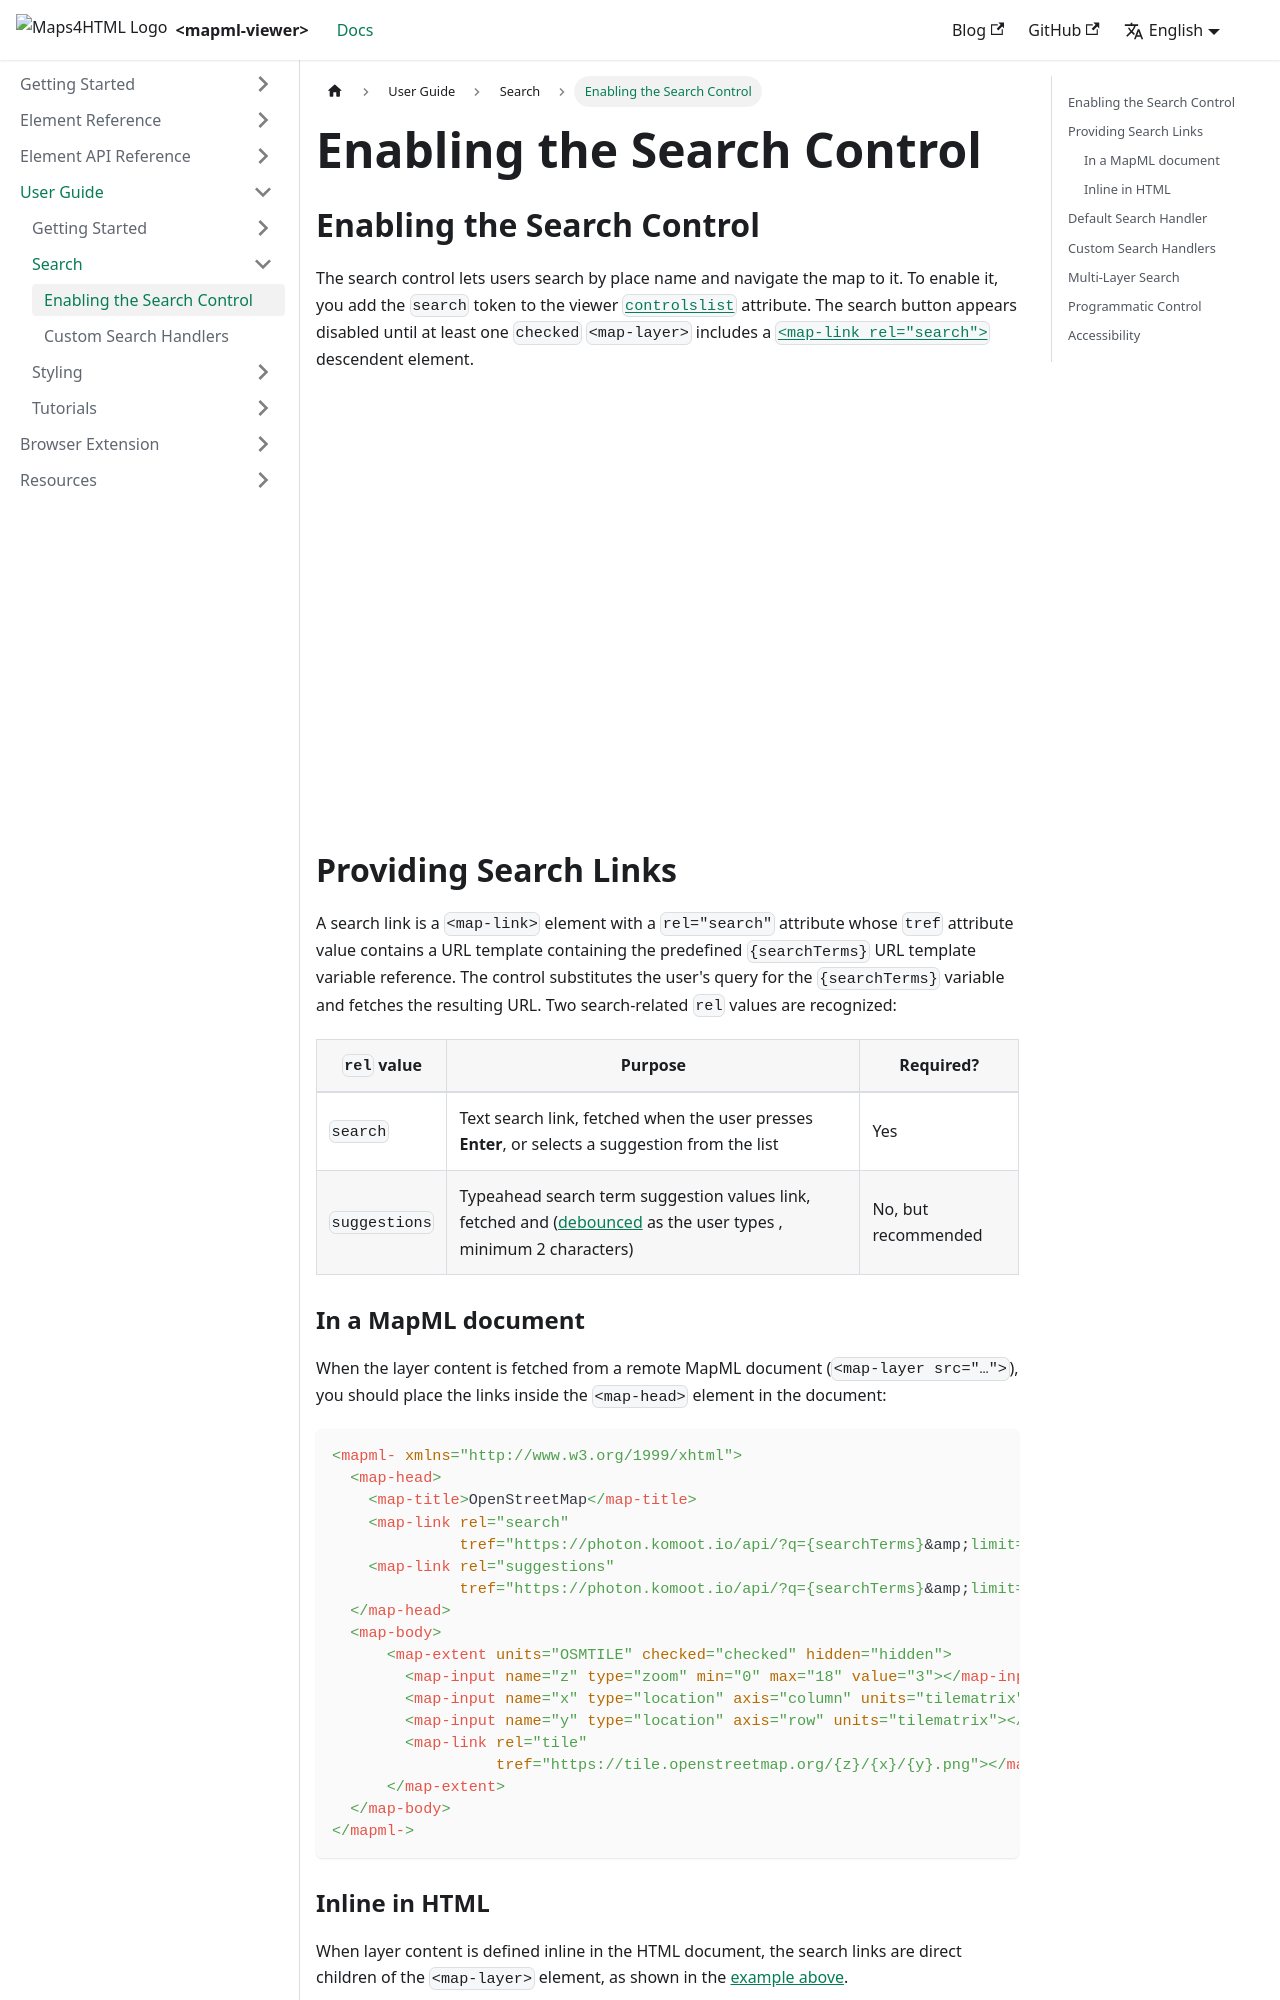

repository: Maps4HTML/web-map-doc · page: docs/user-guide/search/index.html · generator: docusaurus

---
id: search
title: Enabling the Search Control
slug: /user-guide/search
---

## Enabling the Search Control

The search control lets users search by place name and navigate the map to it.  To enable it, you add 
the `search` token to the viewer [`controlslist`](../elements/mapml-viewer/#controlslist) 
attribute.  The search button appears disabled until at least one `checked` `<map-layer>` includes a
[`<map-link rel="search">`](../elements/link/#rel) descendent element.

<iframe src="../../demo/search-demo/" title="MapML Demo" height="410" width="100%" scrolling="no" frameBorder="0"></iframe>

## Providing Search Links

A search link is a `<map-link>` element with a `rel="search"` attribute whose `tref` attribute value 
contains a URL template containing the predefined `{searchTerms}` URL template variable reference.  The control substitutes the user's query for the `{searchTerms}` variable and fetches the resulting URL.  Two search-related `rel` values are recognized:

| `rel` value    | Purpose | Required? |
|---------------|---------|-----------|
| `search`      | Text search link, fetched when the user presses **Enter**, or selects a suggestion from the list | Yes |
| `suggestions` | Typeahead search term suggestion values link, fetched and ([debounced](https://developer.mozilla.org/en-US/docs/Glossary/Debounce) as the user types , minimum 2 characters) | No, but recommended |

### In a MapML document

When the layer content is fetched from a remote MapML document
(`<map-layer src="…">`), you should place the links inside the `<map-head>` element in the document:

```xml
<mapml- xmlns="http://www.w3.org/1999/xhtml">
  <map-head>
    <map-title>OpenStreetMap</map-title>
    <map-link rel="search"
              tref="https://photon.komoot.io/api/?q={searchTerms}&amp;limit=5"></map-link>
    <map-link rel="suggestions"
              tref="https://photon.komoot.io/api/?q={searchTerms}&amp;limit=5"></map-link>
  </map-head>
  <map-body>
      <map-extent units="OSMTILE" checked="checked" hidden="hidden">
        <map-input name="z" type="zoom" min="0" max="18" value="3"></map-input>
        <map-input name="x" type="location" axis="column" units="tilematrix"></map-input>
        <map-input name="y" type="location" axis="row" units="tilematrix"></map-input>
        <map-link rel="tile"
                  tref="https://tile.openstreetmap.org/{z}/{x}/{y}.png"></map-link>
      </map-extent>
  </map-body>
</mapml->
```


### Inline in HTML

When layer content is defined inline in the HTML document, the search links are direct children of the
`<map-layer>` element, as shown in the [example above](#enabling-the-search-control).
